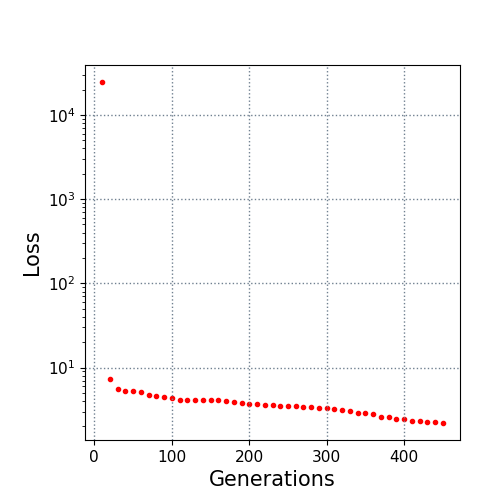

Data behind this chart, as committed beside it:
10.0, 24569.569609
20.0, 7.39
30.0, 5.625
40.0, 5.301
50.0, 5.24
60.0, 5.092
70.0, 4.739
80.0, 4.55
90.0, 4.486
100.0, 4.402
110.0, 4.174
120.0, 4.167
130.0, 4.152
140.0, 4.152
150.0, 4.145
160.0, 4.089
170.0, 4.003
180.0, 3.945
190.0, 3.809
200.0, 3.714
210.0, 3.692
220.0, 3.638
230.0, 3.587
240.0, 3.499
250.0, 3.485
260.0, 3.48
270.0, 3.434
280.0, 3.401
290.0, 3.347
300.0, 3.341
310.0, 3.204
320.0, 3.147
330.0, 3.088
340.0, 2.894
350.0, 2.894
360.0, 2.786
370.0, 2.611
380.0, 2.56
390.0, 2.475
400.0, 2.435
410.0, 2.328
420.0, 2.3
430.0, 2.253
440.0, 2.238
450.0, 2.201
